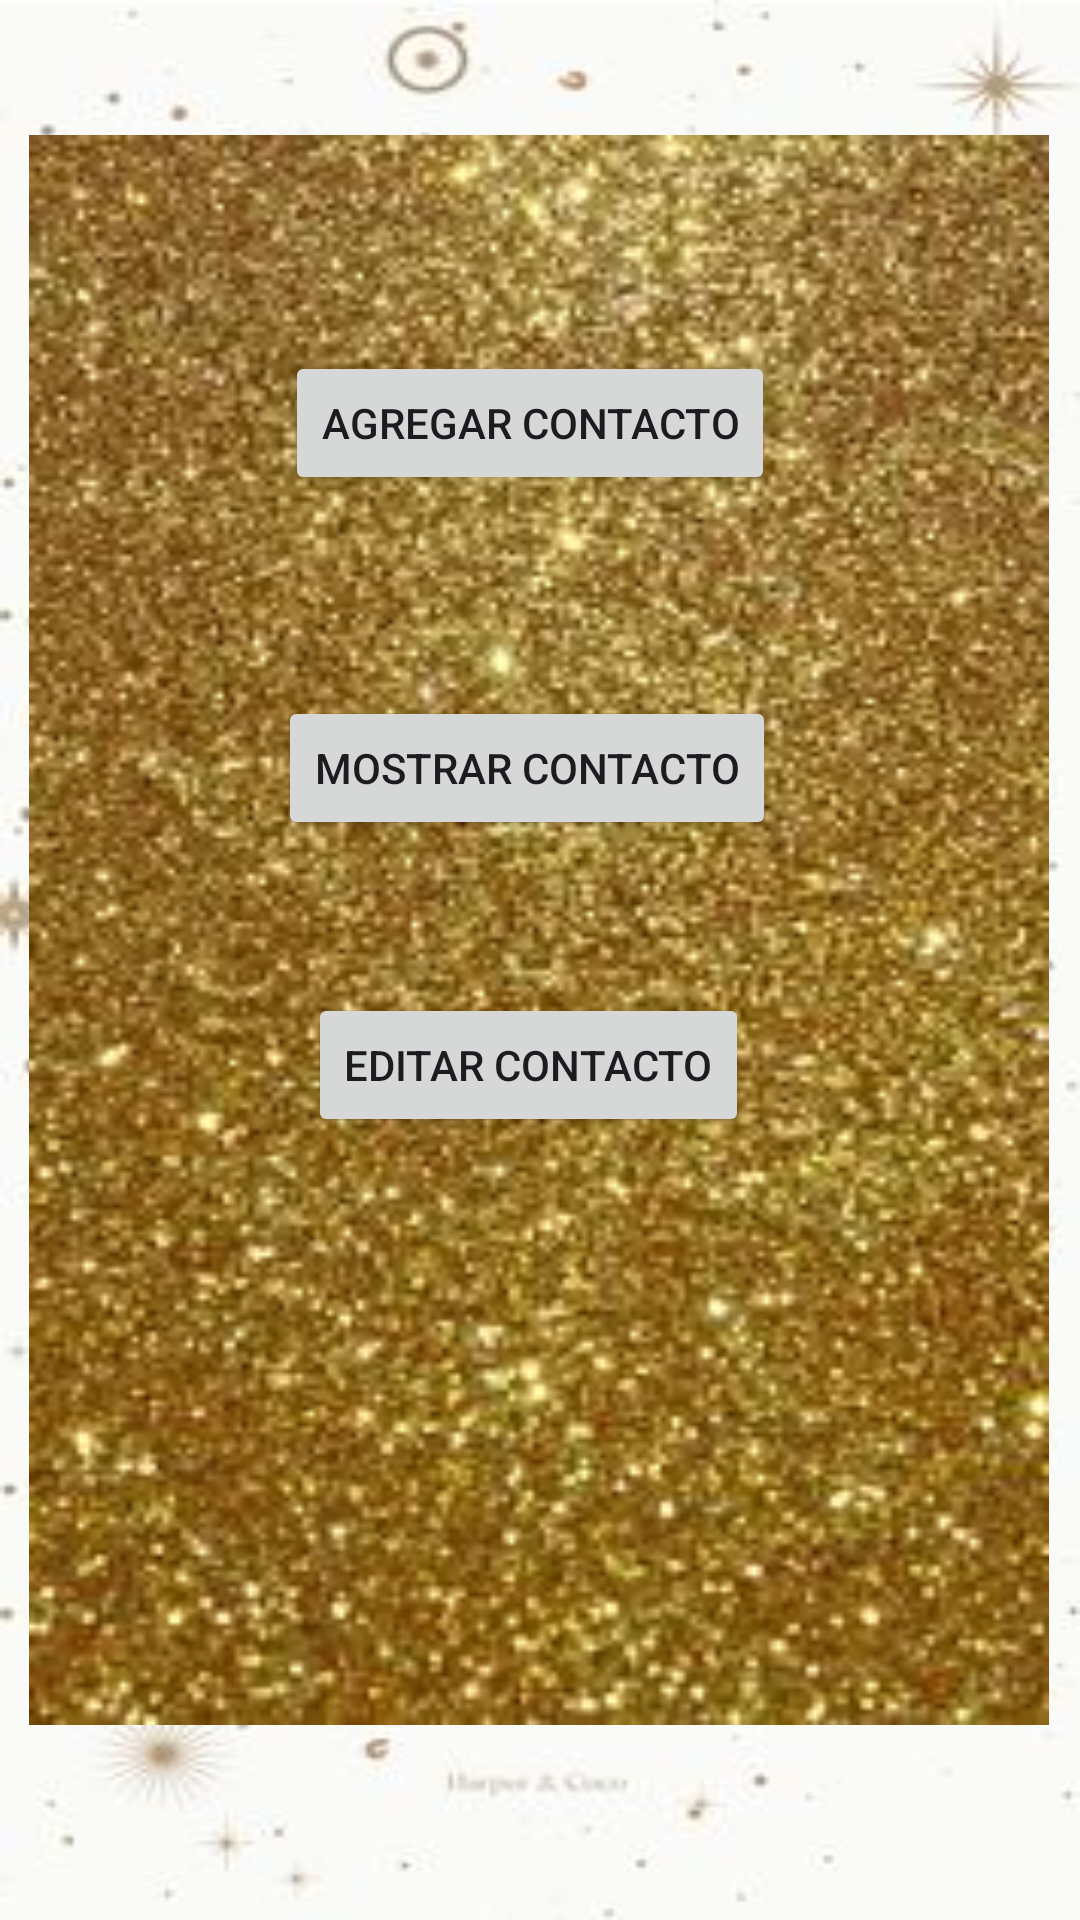

Reconstruct the res/layout file that produces this screen, plus the resources it refers to.
<!-- AndroidManifest.xml: application theme Theme.ConectaMovilJHC -->
<!-- res/layout/activity_contactos.xml -->
<?xml version="1.0" encoding="utf-8"?>
<androidx.constraintlayout.widget.ConstraintLayout xmlns:android="http://schemas.android.com/apk/res/android"
    xmlns:app="http://schemas.android.com/apk/res-auto"
    xmlns:tools="http://schemas.android.com/tools"
    android:layout_width="match_parent"
    android:layout_height="match_parent"
    android:background="@drawable/fondo"
    tools:context=".Contactos">

    <androidx.constraintlayout.widget.ConstraintLayout
        android:layout_width="340dp"
        android:layout_height="530dp"
        android:layout_marginStart="35dp"
        android:layout_marginTop="91dp"
        android:layout_marginEnd="36dp"
        android:layout_marginBottom="111dp"
        android:background="@drawable/fondo2"
        app:layout_constraintBottom_toBottomOf="parent"
        app:layout_constraintEnd_toEndOf="parent"
        app:layout_constraintStart_toStartOf="parent"
        app:layout_constraintTop_toTopOf="parent">

        <Button
            android:id="@+id/btnAgregarC"
            android:layout_width="wrap_content"
            android:layout_height="wrap_content"
            android:layout_marginStart="87dp"
            android:layout_marginTop="72dp"
            android:layout_marginEnd="93dp"
            android:text="Agregar Contacto"
            app:layout_constraintEnd_toEndOf="parent"
            app:layout_constraintStart_toStartOf="parent"
            app:layout_constraintTop_toTopOf="parent" />

        <Button
            android:id="@+id/BtnMostrar"
            android:layout_width="wrap_content"
            android:layout_height="wrap_content"
            android:layout_marginStart="86dp"
            android:layout_marginTop="67dp"
            android:layout_marginEnd="94dp"
            android:text="Mostrar Contacto"
            app:layout_constraintEnd_toEndOf="parent"
            app:layout_constraintStart_toStartOf="parent"
            app:layout_constraintTop_toBottomOf="@+id/btnAgregarC" />

        <Button
            android:id="@+id/btnEditarC"
            android:layout_width="wrap_content"
            android:layout_height="wrap_content"
            android:layout_marginStart="93dp"
            android:layout_marginTop="51dp"
            android:layout_marginEnd="100dp"
            android:text="Editar Contacto"
            app:layout_constraintEnd_toEndOf="parent"
            app:layout_constraintStart_toStartOf="parent"
            app:layout_constraintTop_toBottomOf="@+id/BtnMostrar" />
    </androidx.constraintlayout.widget.ConstraintLayout>

</androidx.constraintlayout.widget.ConstraintLayout>
<!-- resources referenced by this layout -->
<resources>
  <!-- drawable fondo: jpg bitmap (drawable, 13418 bytes) -->
  <!-- drawable fondo2: jpg bitmap (drawable, 17276 bytes) -->
  <style name="Theme.ConectaMovilJHC" parent="Base.Theme.ConectaMovilJHC" />
  <style name="Base.Theme.ConectaMovilJHC" parent="Theme.Material3.DayNight.NoActionBar">
          
          
      </style>
</resources>
